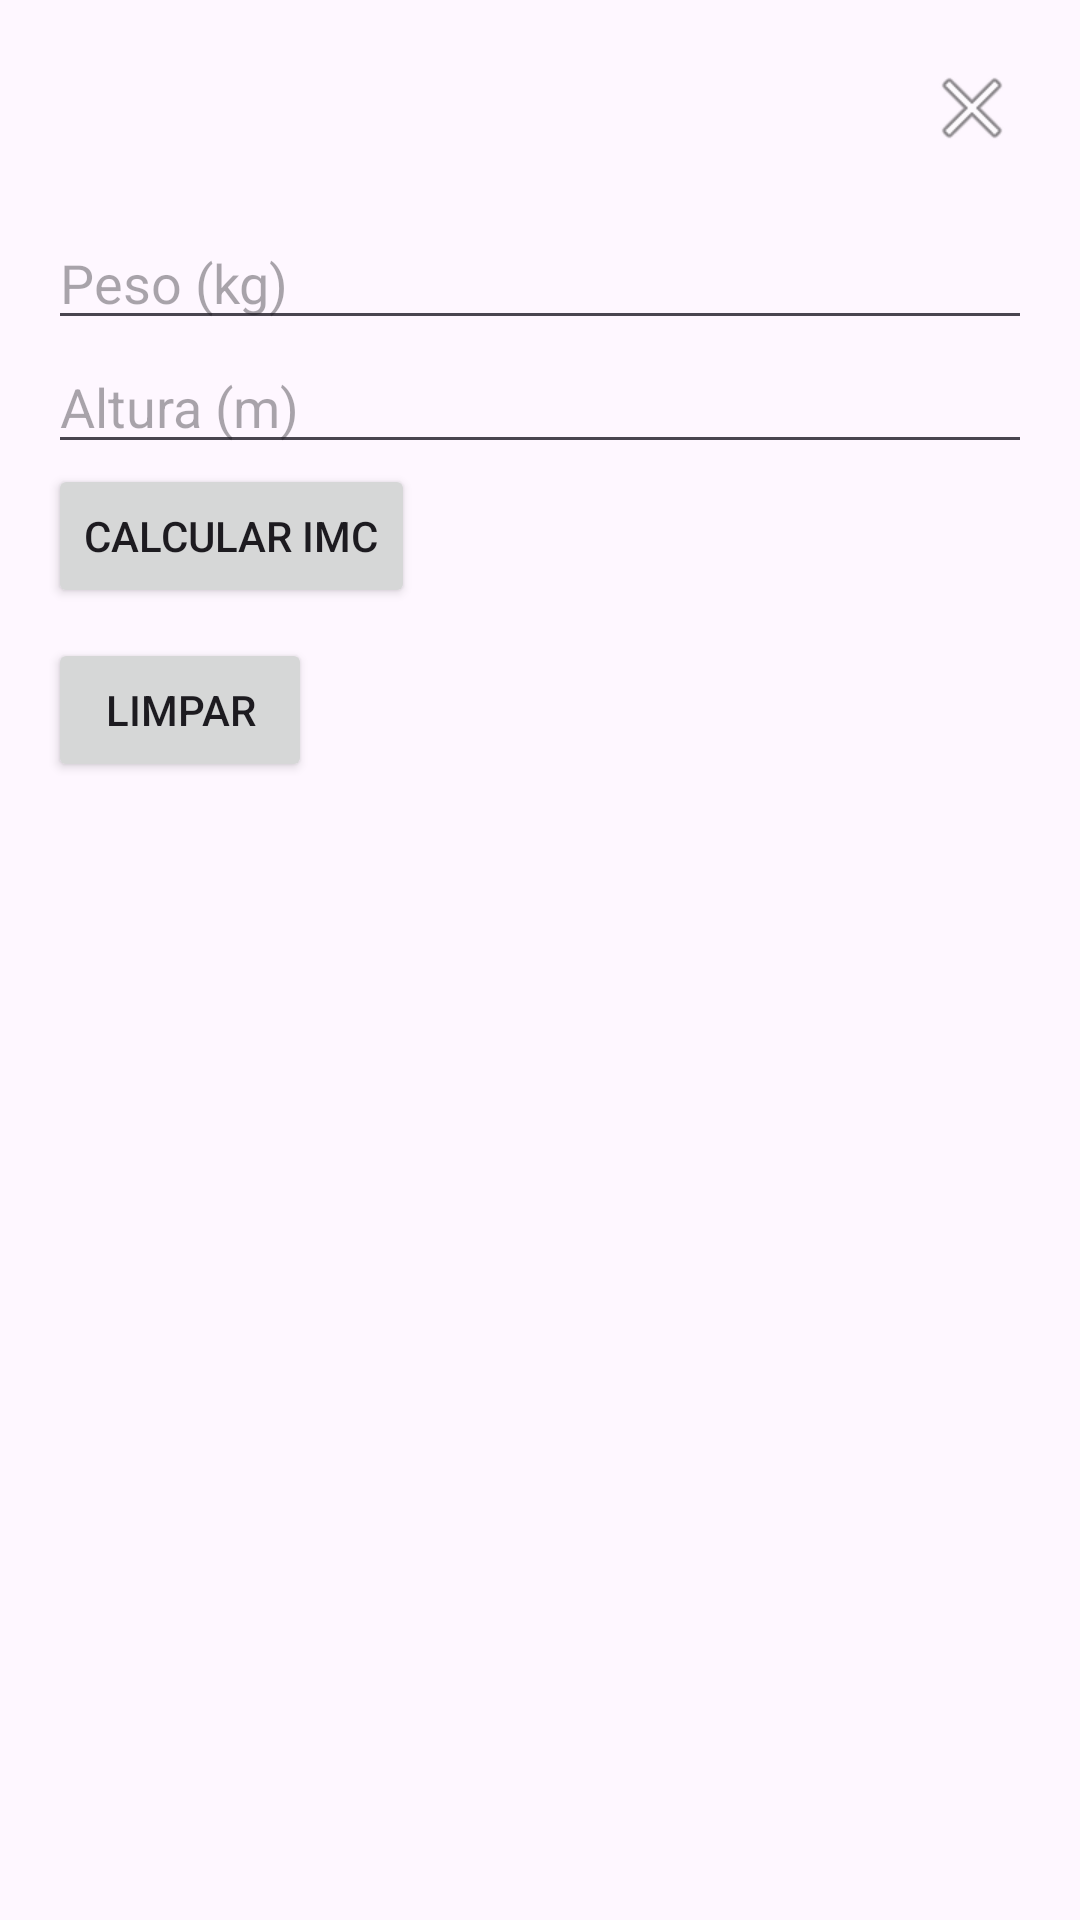

Here is an Android app screen rendered from its layout file. Give the layout XML and the strings, colors and styles it references.
<!-- AndroidManifest.xml: application theme Theme.ProjetoPDM -->
<!-- res/layout/activity_imc.xml -->
<?xml version="1.0" encoding="utf-8"?>
<LinearLayout
    xmlns:android="http://schemas.android.com/apk/res/android"
    android:layout_width="match_parent"
    android:layout_height="match_parent"
    android:orientation="vertical"
    android:padding="16dp">

    
    <ImageButton
        android:id="@+id/btnClose"
        android:layout_width="40dp"
        android:layout_height="40dp"
        android:background="?attr/selectableItemBackground"
        android:src="@android:drawable/ic_menu_close_clear_cancel"
        android:contentDescription="Fechar"
        android:layout_gravity="end"
        android:padding="8dp"
        android:layout_marginBottom="16dp" />

    <EditText
        android:id="@+id/editTextPeso"
        android:layout_width="match_parent"
        android:layout_height="wrap_content"
        android:hint="Peso (kg)"
        android:inputType="numberDecimal"/>

    <EditText
        android:id="@+id/editTextAltura"
        android:layout_width="match_parent"
        android:layout_height="wrap_content"
        android:hint="Altura (m)"
        android:inputType="numberDecimal"/>

    <Button
        android:id="@+id/buttonCalcular"
        android:layout_width="wrap_content"
        android:layout_height="wrap_content"
        android:text="Calcular IMC"/>

    <Button
        android:id="@+id/buttonLimpar"
        android:layout_width="wrap_content"
        android:layout_height="wrap_content"
        android:text="Limpar"
        android:layout_marginTop="10dp"/>

    <TextView
        android:id="@+id/textViewResultado"
        android:layout_width="match_parent"
        android:layout_height="wrap_content"
        android:text=""
        android:textSize="18sp"
        android:textStyle="bold"
        android:layout_marginTop="20dp"/>

</LinearLayout>
<!-- resources referenced by this layout -->
<resources>
  <style name="Theme.ProjetoPDM" parent="Base.Theme.ProjetoPDM" />
  <style name="Base.Theme.ProjetoPDM" parent="Theme.Material3.DayNight.NoActionBar">
          
          
      </style>
</resources>
